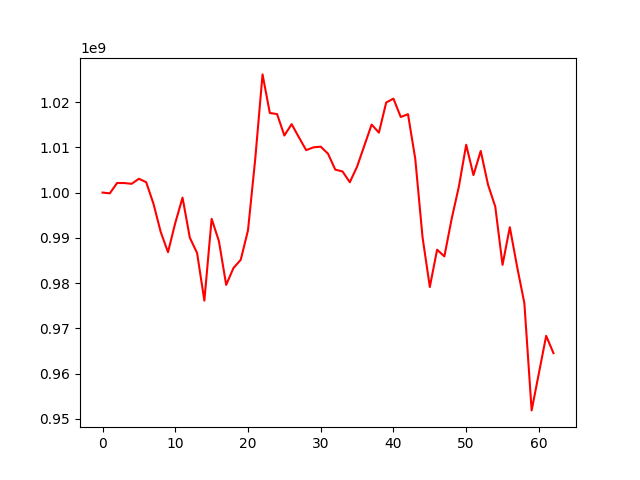

The table this chart was drawn from, first rows:
, 0
0, 1000000000
1, 999831949
2, 1002121195
3, 1002106592
4, 1001941009
5, 1003054005
6, 1002298644
7, 997534481
8, 991291327
9, 986822997
10, 993285395
11, 998885988
12, 990023224
13, 986635822
14, 976115350
15, 994191087
16, 989276652
17, 979590728
18, 983315101
19, 985136922
20, 991665543
21, 1007512433
22, 1026129037
23, 1017599445
24, 1017353449
25, 1012612125
26, 1015128914
27, 1012216548
28, 1009379271
29, 1010001414
30, 1010146117
31, 1008598240
32, 1005075172
33, 1004663776
34, 1002291706
35, 1005745946
36, 1010401664
37, 1015037339
38, 1013254683
39, 1019913150
40, 1020770803
41, 1016711408
42, 1017330453
43, 1007443420
44, 990123067
45, 979130747
46, 987375479
47, 985896791
48, 994180520
49, 1001353319
50, 1010576610
51, 1003861426
52, 1009196003
53, 1001765396
54, 996883582
55, 984022711
56, 992344927
57, 983635822
58, 975547579
59, 951842545
... 3 more rows
